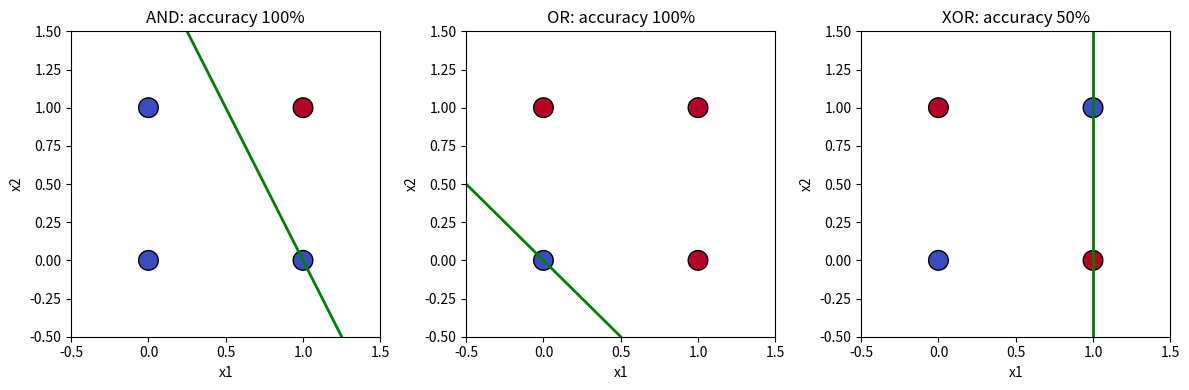

Write Python code to recreate this figure.

"""
Visualising a Perceptron's Decision Boundary
The perceptron's boundary is the straight line w1*x1 + w2*x2 + b = 0.

"""

import numpy as np
import matplotlib.pyplot as plt

def train(X, y, lr=0.5, epochs=100):
    w, b = np.zeros(2), 0.0
    for _ in range(epochs):
        errors = 0
        for xi, t in zip(X, y):
            e = t - (1 if w @ xi + b > 0 else 0)
            w += lr * e * xi; b += lr * e; errors += abs(e)
        if errors == 0:
            break
    return w, b

X = np.array([[0, 0], [0, 1], [1, 0], [1, 1]], dtype=float)
gates = {"AND": [0, 0, 0, 1], "OR": [0, 1, 1, 1], "XOR": [0, 1, 1, 0]}

fig, axes = plt.subplots(1, 3, figsize=(12, 4))
xs = np.linspace(-0.5, 1.5, 100)
for ax, (name, y) in zip(axes, gates.items()):
    y = np.array(y)
    w, b = train(X, y)
    acc = np.mean([(1 if w @ x + b > 0 else 0) == t for x, t in zip(X, y)])
    ax.scatter(X[:, 0], X[:, 1], c=y, cmap="coolwarm", s=200, edgecolors="k")
    if w[1] != 0:
        ax.plot(xs, -(w[0] * xs + b) / w[1], "g-", lw=2)
    elif w[0] != 0:
        ax.axvline(-b / w[0], color="g", lw=2)
    ax.set_xlim(-0.5, 1.5); ax.set_ylim(-0.5, 1.5)
    ax.set_title(f"{name}: accuracy {acc:.0%}")
    ax.set_xlabel("x1"); ax.set_ylabel("x2")
    print(f"{name}: w = {w}, b = {b}, accuracy = {acc:.0%}")
plt.tight_layout()
plt.show()
